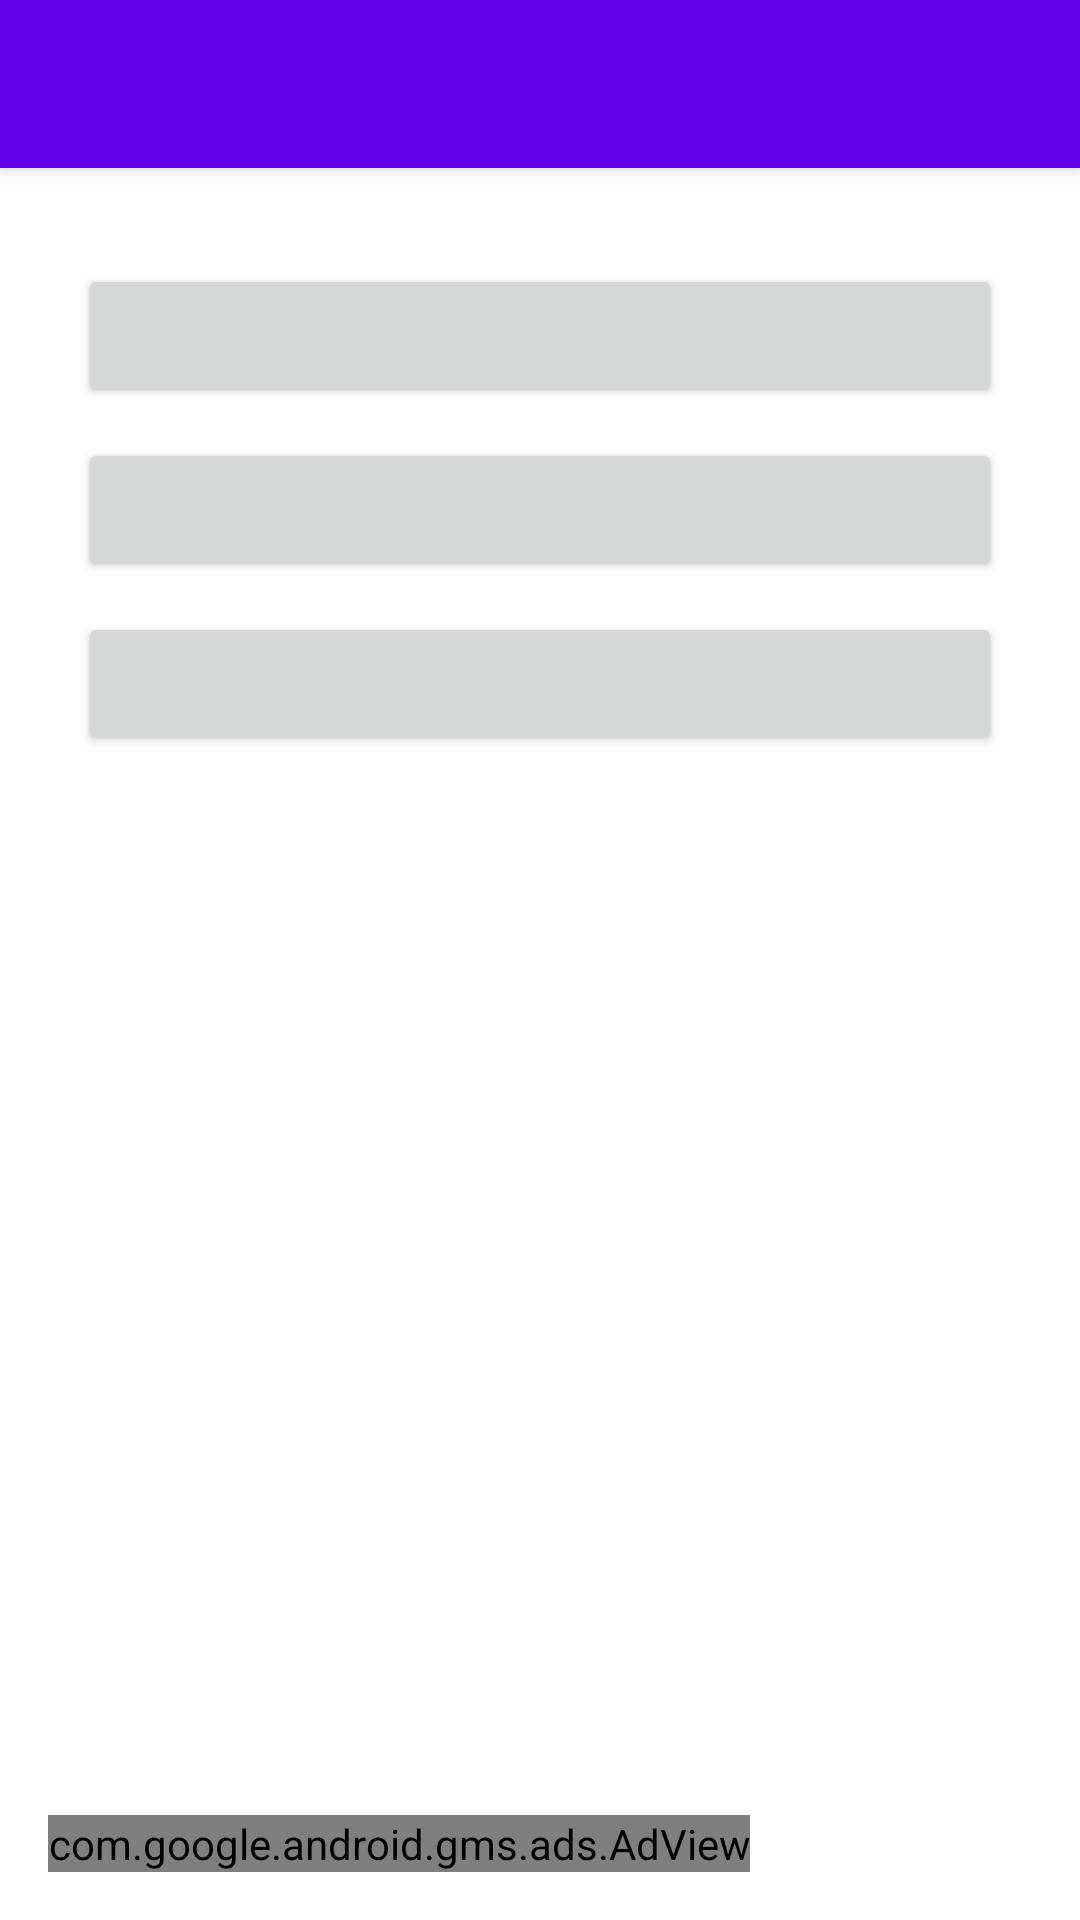

Reconstruct the res/layout file that produces this screen, plus the resources it refers to.
<!-- AndroidManifest.xml: application theme Theme.YasinTebarekeNebe -->
<!-- res/layout/activity_uclu_menu.xml -->
<?xml version="1.0" encoding="utf-8"?>
<android.support.design.widget.CoordinatorLayout xmlns:android="http://schemas.android.com/apk/res/android"
    xmlns:app="http://schemas.android.com/apk/res-auto"
    xmlns:tools="http://schemas.android.com/tools"
    android:layout_width="match_parent"
    android:layout_height="match_parent"
    tools:context=".UcluMenu">

    <android.support.design.widget.AppBarLayout
        android:layout_width="match_parent"
        android:layout_height="wrap_content"
        android:theme="@style/AppTheme.AppBarOverlay">

        <android.support.v7.widget.Toolbar
            android:id="@+id/toolbar"
            android:layout_width="match_parent"
            android:layout_height="?attr/actionBarSize"
            android:background="?attr/colorPrimary"
            app:popupTheme="@style/AppTheme.PopupOverlay" />

    </android.support.design.widget.AppBarLayout>

    <include layout="@layout/content_uclu_menu" />



</android.support.design.widget.CoordinatorLayout>
<!-- res/layout/content_uclu_menu.xml (included above) -->
<?xml version="1.0" encoding="utf-8"?>
<LinearLayout xmlns:android="http://schemas.android.com/apk/res/android"
    xmlns:app="http://schemas.android.com/apk/res-auto"
    xmlns:tools="http://schemas.android.com/tools"
    android:layout_width="match_parent"
    android:layout_height="match_parent"
    app:layout_behavior="@string/appbar_scrolling_view_behavior"
    tools:context=".UcluMenu"
    android:padding="16dp"
    android:background="@color/colorarkaplan"
    android:orientation="vertical"
    tools:showIn="@layout/activity_uclu_menu">
    <LinearLayout
        android:layout_width="match_parent"
        android:orientation="vertical"
        android:layout_weight="1"
        android:layout_height="0dp">

        <Button
            android:id="@+id/btn_arapca"
            android:layout_width="match_parent"
            android:layout_height="wrap_content"
            android:layout_gravity="center_horizontal"
            android:layout_marginEnd="10dp"
            android:layout_marginStart="10dp"
            android:layout_marginTop="16dp" />

        <Button
            android:id="@+id/btn_meal"
            android:layout_width="match_parent"
            android:layout_height="wrap_content"
            android:layout_gravity="center_horizontal"
            android:layout_marginEnd="10dp"
            android:layout_marginStart="10dp"
            android:layout_marginTop="10dp" />

        <Button
            android:id="@+id/btn_okunus"
            android:layout_width="match_parent"
            android:layout_height="wrap_content"
            android:layout_gravity="center_horizontal"
            android:layout_marginEnd="10dp"
            android:layout_marginStart="10dp"
            android:layout_marginTop="10dp" />
    </LinearLayout>
    <com.google.android.gms.ads.AdView
        xmlns:ads="http://schemas.android.com/apk/res-auto"
        android:id="@+id/adView3"
        android:layout_width="wrap_content"
        android:layout_height="wrap_content"

        ads:adSize="SMART_BANNER"
        ads:adUnitId="ca-app-pub-3385721623773501/3907117003">
    </com.google.android.gms.ads.AdView>

</LinearLayout>
<!-- resources referenced by this layout -->
<resources>
  <style name="AppTheme.AppBarOverlay" parent="ThemeOverlay.AppCompat.Dark.ActionBar">
          <item name="colorPrimary">@color/purple_500</item>
      </style>
  <style name="AppTheme.PopupOverlay" parent="ThemeOverlay.AppCompat.Light" />
  <style name="Theme.YasinTebarekeNebe" parent="Theme.MaterialComponents.DayNight.DarkActionBar">
          <item name="colorPrimary">@color/purple_500</item>
          <item name="colorPrimaryVariant">@color/purple_700</item>
          <item name="colorOnPrimary">@android:color/white</item>
          <item name="colorSecondary">@color/teal_200</item>
          <item name="windowActionBar">true</item>
          <item name="windowNoTitle">false</item>
      </style>
  <!-- not gathered from this repository: default colours our renderer supplied (Android Studio template values) -->
  <color name="purple_500">#FF6200EE</color>
  <color name="purple_700">#FF3700B3</color>
  <color name="teal_200">#FF03DAC5</color>
</resources>
